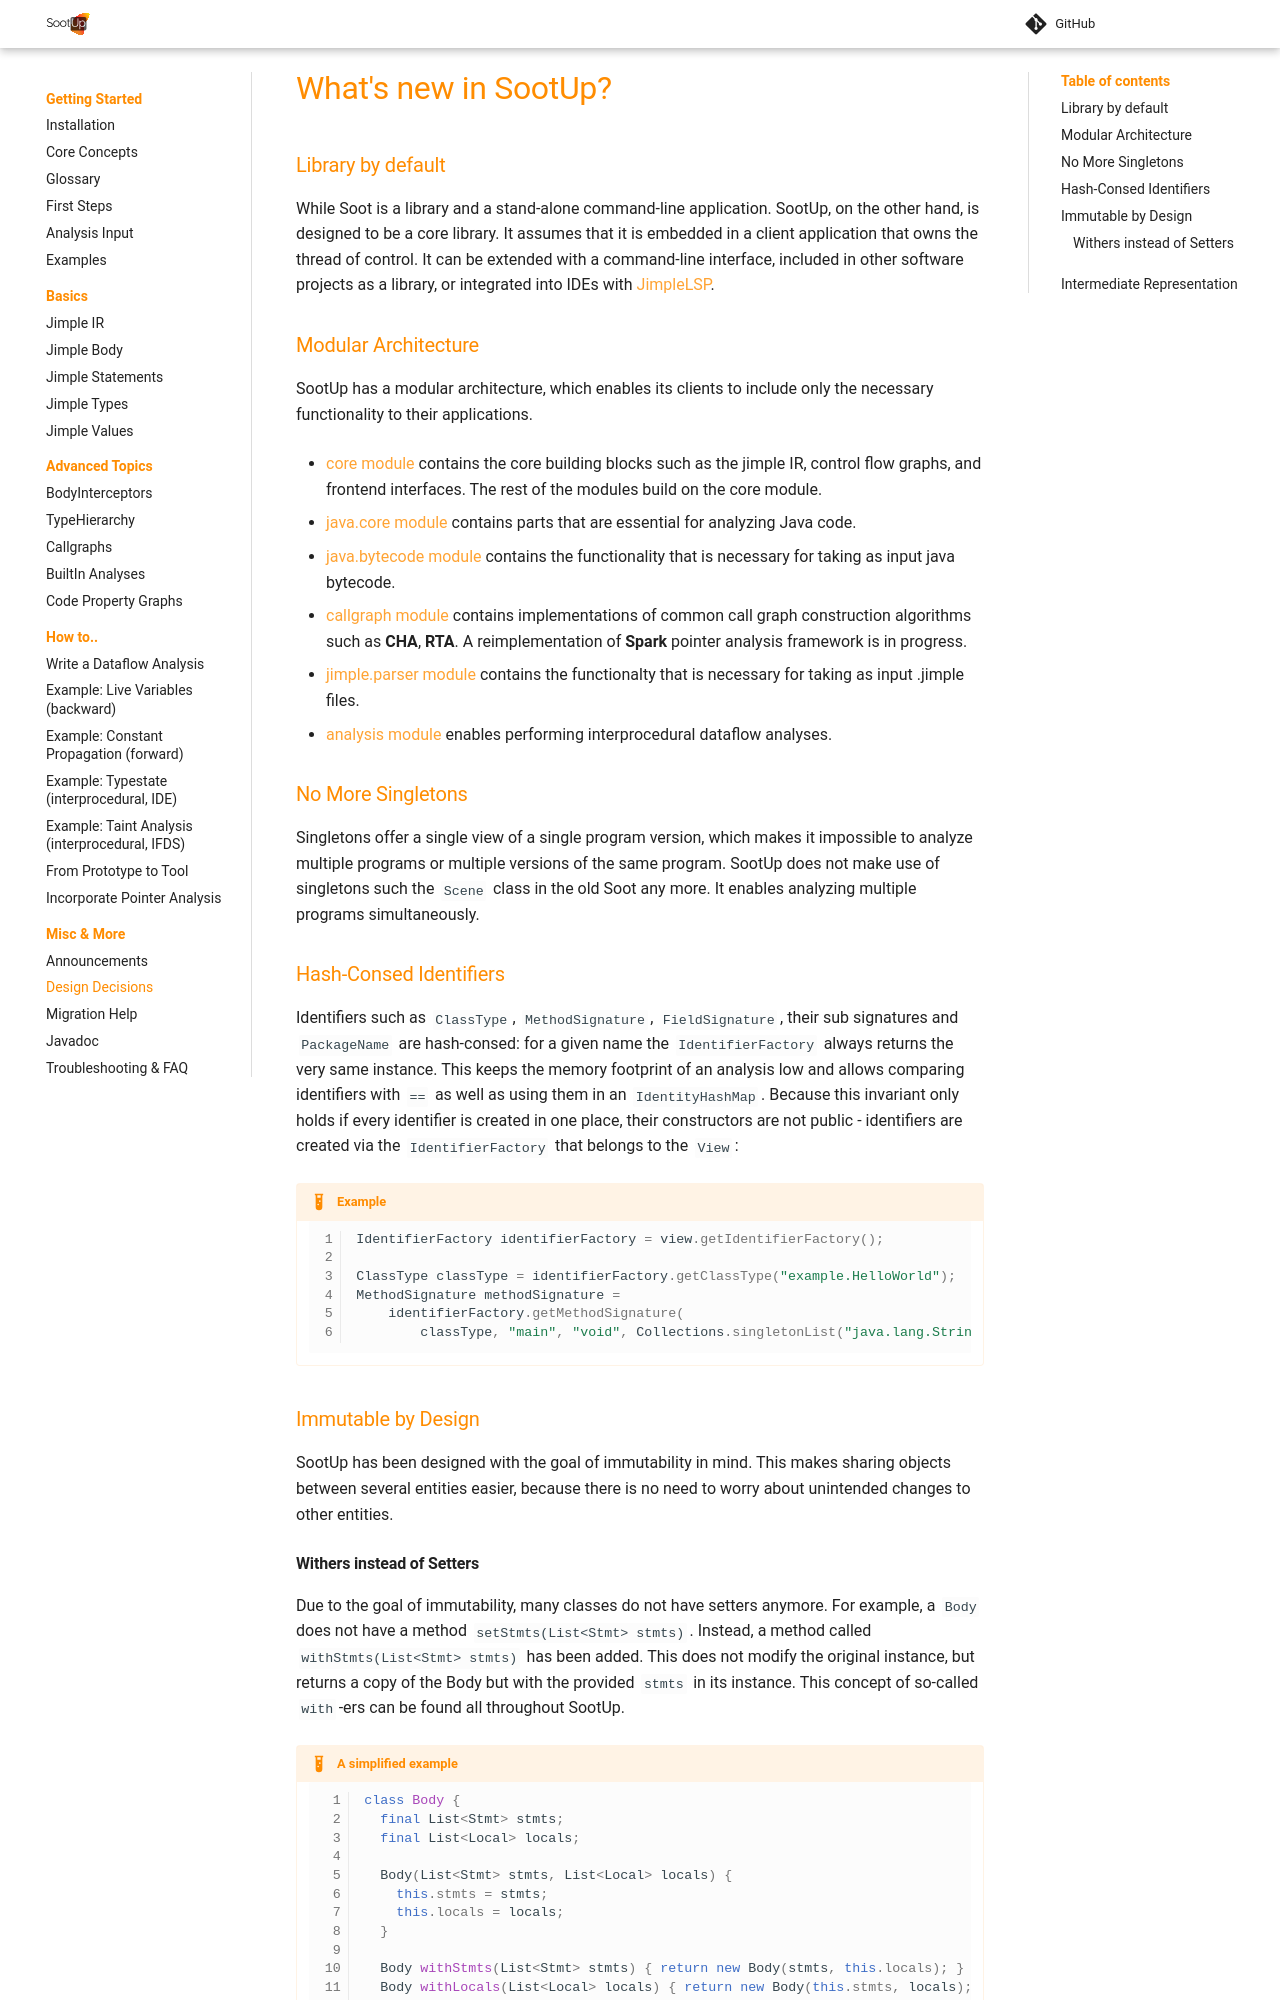

repository: soot-oss/SootUp · page: pr-1863/whatsnew/index.html · generator: mkdocs

# What's new in SootUp?

### Library by default

While Soot is a library and a stand-alone command-line application. SootUp, on the other hand, is designed to be a core library.
It assumes that it is embedded in a client application that owns the thread of control.
It can be extended with a command-line interface, included in other software projects as a library, or integrated into IDEs with [JimpleLSP](https://github.com/swissiety/Jimplelsp).

### Modular Architecture

SootUp has a modular architecture, which enables its clients to include only the necessary functionality to their applications.

- [core module](https://github.com/soot-oss/SootUp/tree/develop/sootup.core) contains the core building blocks such as the jimple IR, control flow graphs, and frontend interfaces. The rest of the modules build on the core module.
- [java.core module](https://github.com/soot-oss/SootUp/tree/develop/sootup.java.core) contains parts that are essential for analyzing Java code.
- [java.bytecode module](https://github.com/soot-oss/SootUp/tree/develop/sootup.java.bytecode.frontend) contains the functionality that is necessary for taking as input java bytecode.
- [callgraph module](https://github.com/soot-oss/SootUp/tree/develop/sootup.callgraph) contains implementations of common call graph construction algorithms such as **CHA**, **RTA**. A reimplementation of **Spark** pointer analysis framework is in progress.
- [jimple.parser module](https://github.com/soot-oss/SootUp/tree/develop/sootup.jimple.frontend) contains the functionalty that is necessary for taking as input .jimple files.
- [analysis module](https://github.com/soot-oss/SootUp/tree/develop/sootup.analysis.interprocedural) enables performing interprocedural dataflow analyses.

### No More Singletons

Singletons offer a single view of a single program version, which makes it impossible to analyze multiple programs or multiple versions of the same program.
SootUp does not make use of singletons such the `Scene` class in the old Soot any more. It enables analyzing multiple programs simultaneously.


### Hash-Consed Identifiers

Identifiers such as `ClassType`, `MethodSignature`, `FieldSignature`, their sub signatures and `PackageName` are hash-consed:
for a given name the `IdentifierFactory` always returns the very same instance.
This keeps the memory footprint of an analysis low and allows comparing identifiers with `==` as well as using them in an `IdentityHashMap`.
Because this invariant only holds if every identifier is created in one place, their constructors are not public - identifiers are created via the `IdentifierFactory` that belongs to the `View`:

!!! example

    ```java
    IdentifierFactory identifierFactory = view.getIdentifierFactory();

    ClassType classType = identifierFactory.getClassType("example.HelloWorld");
    MethodSignature methodSignature =
        identifierFactory.getMethodSignature(
            classType, "main", "void", Collections.singletonList("java.lang.String[]"));
    ```

### Immutable by Design

SootUp has been designed with the goal of immutability in mind.
This makes sharing objects between several entities easier, because there is no need to worry about unintended changes to other entities.
